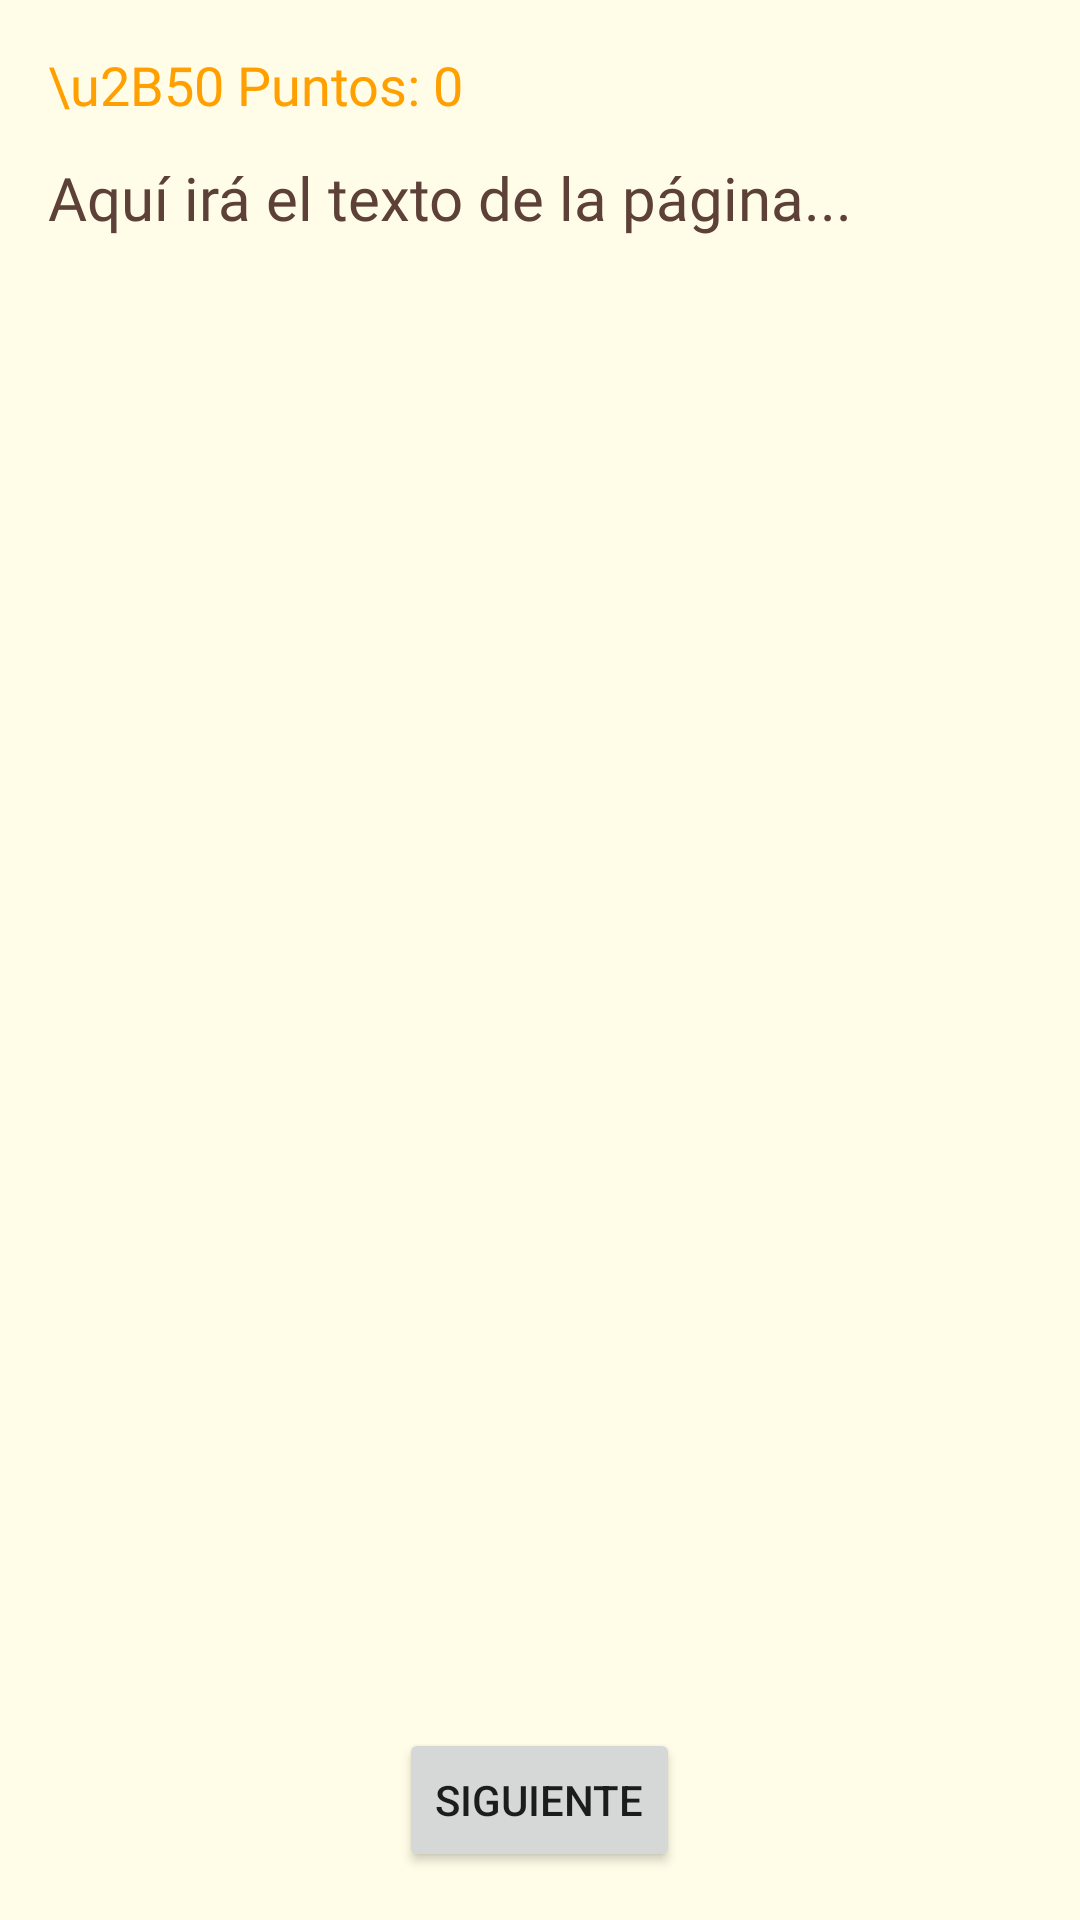

Reconstruct the res/layout file that produces this screen, plus the resources it refers to.
<!-- AndroidManifest.xml: application theme Theme.appTFG -->
<!-- res/layout/activity_lector.xml -->
<?xml version="1.0" encoding="utf-8"?>
<LinearLayout xmlns:android="http://schemas.android.com/apk/res/android"
    xmlns:tools="http://schemas.android.com/tools"
    android:layout_width="match_parent"
    android:layout_height="match_parent"
    android:orientation="vertical"
    android:padding="16dp"
    android:background="#FFFDE7"
    tools:context=".LectorActivity">

    <TextView
        android:id="@+id/tvPuntos"
        android:layout_width="wrap_content"
        android:layout_height="wrap_content"
        android:text="\u2B50 Puntos: 0"
        android:textSize="18sp"
        android:textColor="#FFA000"
        android:layout_marginBottom="12dp"
        android:fontFamily="@font/baloo" />

    <TextView
        android:id="@+id/tvPagina"
        android:layout_width="match_parent"
        android:layout_height="0dp"
        android:layout_weight="1"
        android:text="Aquí irá el texto de la página..."
        android:textSize="20sp"
        android:textColor="#5D4037"
        android:fontFamily="@font/baloo" />

    <LinearLayout
        android:id="@+id/layoutOpciones"
        android:layout_width="match_parent"
        android:layout_height="wrap_content"
        android:orientation="vertical"
        android:layout_marginTop="16dp" />

    <Button
        android:id="@+id/btnSiguiente"
        android:layout_width="wrap_content"
        android:layout_height="wrap_content"
        android:text="Siguiente"
        android:layout_gravity="center_horizontal"
        android:layout_marginTop="16dp" />

</LinearLayout>
<!-- resources referenced by this layout -->
<resources>
  <style name="Theme.appTFG" parent="Theme.MaterialComponents.DayNight.DarkActionBar">
          <item name="colorPrimary">@color/purple_500</item>
          <item name="colorPrimaryVariant">@color/purple_700</item>
          <item name="colorSecondary">@color/teal_200</item>
          <item name="android:statusBarColor" tools:targetApi="l">?attr/colorPrimaryVariant</item>
      </style>
  <color name="purple_500">#6200EE</color>
  <color name="purple_700">#3700B3</color>
  <color name="teal_200">#03DAC5</color>
</resources>
